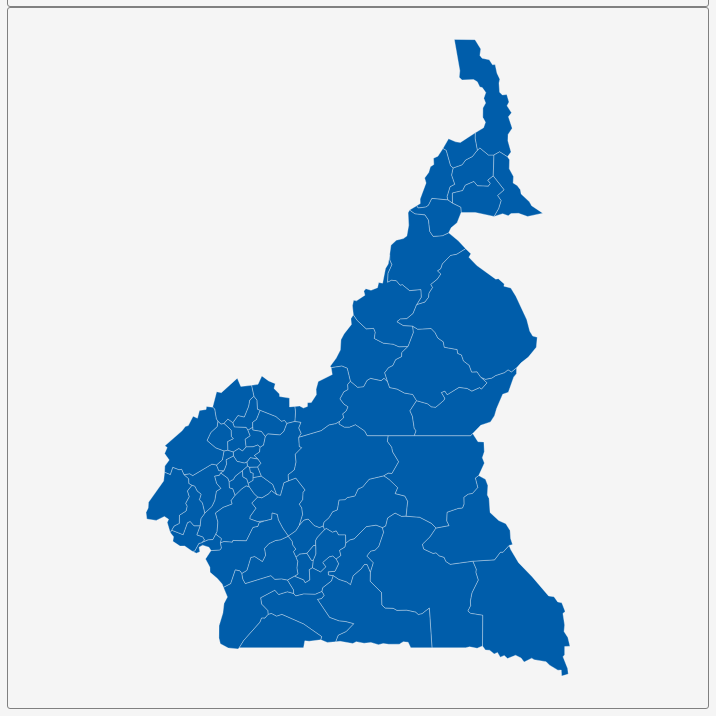
D3 v3 page, settled after 360 driven frames (6 s of simulated time); the page loaded 1 data file(s).


        var dim = 700;
        const center = {
            "lng": 12.3399,
            "lat": 7.4006
        };
        var scale = 3514;

        var title = document.getElementById('title');
        title.style.width = dim;
        title.style.marginLeft = "calc(50% - " + (dim / 2) + "px)";
        var map = document.getElementById('map')
        map.style.width = dim;
        map.style.marginLeft = "calc(50% - " + (dim / 2) + "px)";

        var tooltip = d3
            .select("#map")
            .append("div")
            .attr("class", "tooltip")
            .attr("opacity", 0);
        var width = dim,
            height = dim;

        var svg = d3.select("#map")
            .append("svg")
            .attr("width", width)
            .attr("height", height);

        scale = scale * .9;// to give 5% padding on each side
        var projection = d3.geo.mercator()
            .center([center.lng, center.lat])
            .scale(scale)
            .translate([width / 2, height / 2]);
        var geoPath = d3.geo.path()
            .projection(projection);

        var g = svg.append("g");
        d3.json("geosource.json", function (json) {
            g.selectAll("path")
                .data(json.features)
                .enter()
                .append("path")
                .attr("d", geoPath)
                .attr("class", "polygon")
                .on("mouseover", mouseover)
                .on("mouseout", mouseout)
                .on("mousemove", mousemove);

            svg.call(d3.behavior.zoom().on("zoom", () => {
                g.attr("transform", "translate(" + d3.event.translate.join(",") + ")scale(" + d3.event.scale + ")");
            }));
        });
        function mouseover(d) {
            d3.select(this).attr("class", "hover");
            tooltip.style("opacity", 0.9);
            tooltip.html((d.properties.NAME_2 && "<b>" + d.properties.NAME_2 + "</b><br>" || '') +
                (d.properties.ENGTYPE_2 && d.properties.ENGTYPE_2 + "<br>" || '') +
                (d.properties.NAME_1 && d.properties.NAME_1));
        }
        function mouseout(d) {
            d3.select(this).attr("class", "polygon");
            tooltip.style("opacity", 0);
        }
        function mousemove(d) {
            tooltip.style({
                left: function () {
                    if (d3.event.pageX > 800) {
                        return d3.event.pageX - 180 + "px";
                    } else {
                        return d3.event.pageX + 23 + "px";
                    }
                },
                top: d3.event.pageY - 20 + "px",
            });
        }
    

### data: geosource.json
{
 "type": "FeatureCollection",
 "features": [
  {
   "type": "Feature",
   "geometry": {
    "type": "Polygon",
    "coordinates": "[... 1 items]"
   },
   "properties": {
    "GID_0": "CMR",
    "NAME_0": "Cameroon",
    "GID_1": "CMR.1_1",
    "NAME_1": "Adamaoua",
    "NL_NAME_1": "",
    "GID_2": "CMR.1.1_1",
    "NAME_2": "Djerem",
    "VARNAME_2": "Jerem",
    "NL_NAME_2": "",
    "TYPE_2": "Département",
    "ENGTYPE_2": "Department",
    "CC_2": "",
    "HASC_2": "CM.AD.DJ"
   }
  },
  {
   "type": "Feature",
   "geometry": {
    "type": "Polygon",
    "coordinates": "[... 1 items]"
   },
   "properties": {
    "GID_0": "CMR",
    "NAME_0": "Cameroon",
    "GID_1": "CMR.1_1",
    "NAME_1": "Adamaoua",
    "NL_NAME_1": "",
    "GID_2": "CMR.1.2_1",
    "NAME_2": "Faro et Déo",
    "VARNAME_2": "Faro Déo",
    "NL_NAME_2": "",
    "TYPE_2": "Département",
    "ENGTYPE_2": "Department",
    "CC_2": "",
    "HASC_2": "CM.AD.FD"
   }
  },
  {
   "type": "Feature",
   "geometry": {
    "type": "Polygon",
    "coordinates": "[... 1 items]"
   },
   "properties": {
    "GID_0": "CMR",
    "NAME_0": "Cameroon",
    "GID_1": "CMR.1_1",
    "NAME_1": "Adamaoua",
    "NL_NAME_1": "",
    "GID_2": "CMR.1.3_1",
    "NAME_2": "Mayo Banyo",
    "VARNAME_2": "Maya Banyo",
    "NL_NAME_2": "",
    "TYPE_2": "Département",
    "ENGTYPE_2": "Department",
    "CC_2": "",
    "HASC_2": "CM.AD.MB"
   }
  },
  {
   "type": "Feature",
   "geometry": {
    "type": "Polygon",
    "coordinates": "[... 1 items]"
   },
   "properties": {
    "GID_0": "CMR",
    "NAME_0": "Cameroon",
    "GID_1": "CMR.1_1",
    "NAME_1": "Adamaoua",
    "NL_NAME_1": "",
    "GID_2": "CMR.1.4_1",
    "NAME_2": "Mbéré",
    "VARNAME_2": "",
    "NL_NAME_2": "",
    "TYPE_2": "Département",
    "ENGTYPE_2": "Department",
    "CC_2": "",
    "HASC_2": "CM.AD.MR"
   }
  },
  {
   "type": "Feature",
   "geometry": {
    "type": "Polygon",
    "coordinates": "[... 1 items]"
   },
   "properties": {
    "GID_0": "CMR",
    "NAME_0": "Cameroon",
    "GID_1": "CMR.1_1",
    "NAME_1": "Adamaoua",
    "NL_NAME_1": "",
    "GID_2": "CMR.1.5_1",
    "NAME_2": "Vina",
    "VARNAME_2": "",
    "NL_NAME_2": "",
    "TYPE_2": "Département",
    "ENGTYPE_2": "Department",
    "CC_2": "",
    "HASC_2": "CM.AD.VI"
   }
  },
  {
   "type": "Feature",
   "geometry": {
    "type": "Polygon",
    "coordinates": "[... 1 items]"
   },
   "properties": {
    "GID_0": "CMR",
    "NAME_0": "Cameroon",
    "GID_1": "CMR.2_1",
    "NAME_1": "Centre",
    "NL_NAME_1": "",
    "GID_2": "CMR.2.1_1",
    "NAME_2": "Haute Sanaga",
    "VARNAME_2": "Upper Sanaga",
    "NL_NAME_2": "",
    "TYPE_2": "Département",
    "ENGTYPE_2": "Department",
    "CC_2": "",
    "HASC_2": "CM.CE.HS"
   }
  },
  {
   "type": "Feature",
   "geometry": {
    "type": "Polygon",
    "coordinates": "[... 1 items]"
   },
   "properties": {
    "GID_0": "CMR",
    "NAME_0": "Cameroon",
    "GID_1": "CMR.2_1",
    "NAME_1": "Centre",
    "NL_NAME_1": "",
    "GID_2": "CMR.2.2_1",
    "NAME_2": "Lekié",
    "VARNAME_2": "Lekie",
    "NL_NAME_2": "",
    "TYPE_2": "Département",
    "ENGTYPE_2": "Department",
    "CC_2": "",
    "HASC_2": "CM.CE.LE"
   }
  },
  {
   "type": "Feature",
   "geometry": {
    "type": "Polygon",
    "coordinates": "[... 1 items]"
   },
   "properties": {
    "GID_0": "CMR",
    "NAME_0": "Cameroon",
    "GID_1": "CMR.2_1",
    "NAME_1": "Centre",
    "NL_NAME_1": "",
    "GID_2": "CMR.2.3_1",
    "NAME_2": "Mbam et Inoubou",
    "VARNAME_2": "",
    "NL_NAME_2": "",
    "TYPE_2": "Département",
    "ENGTYPE_2": "Department",
    "CC_2": "",
    "HASC_2": "CM.CE.MI"
   }
  },
  "... 50 more items"
 ]
}